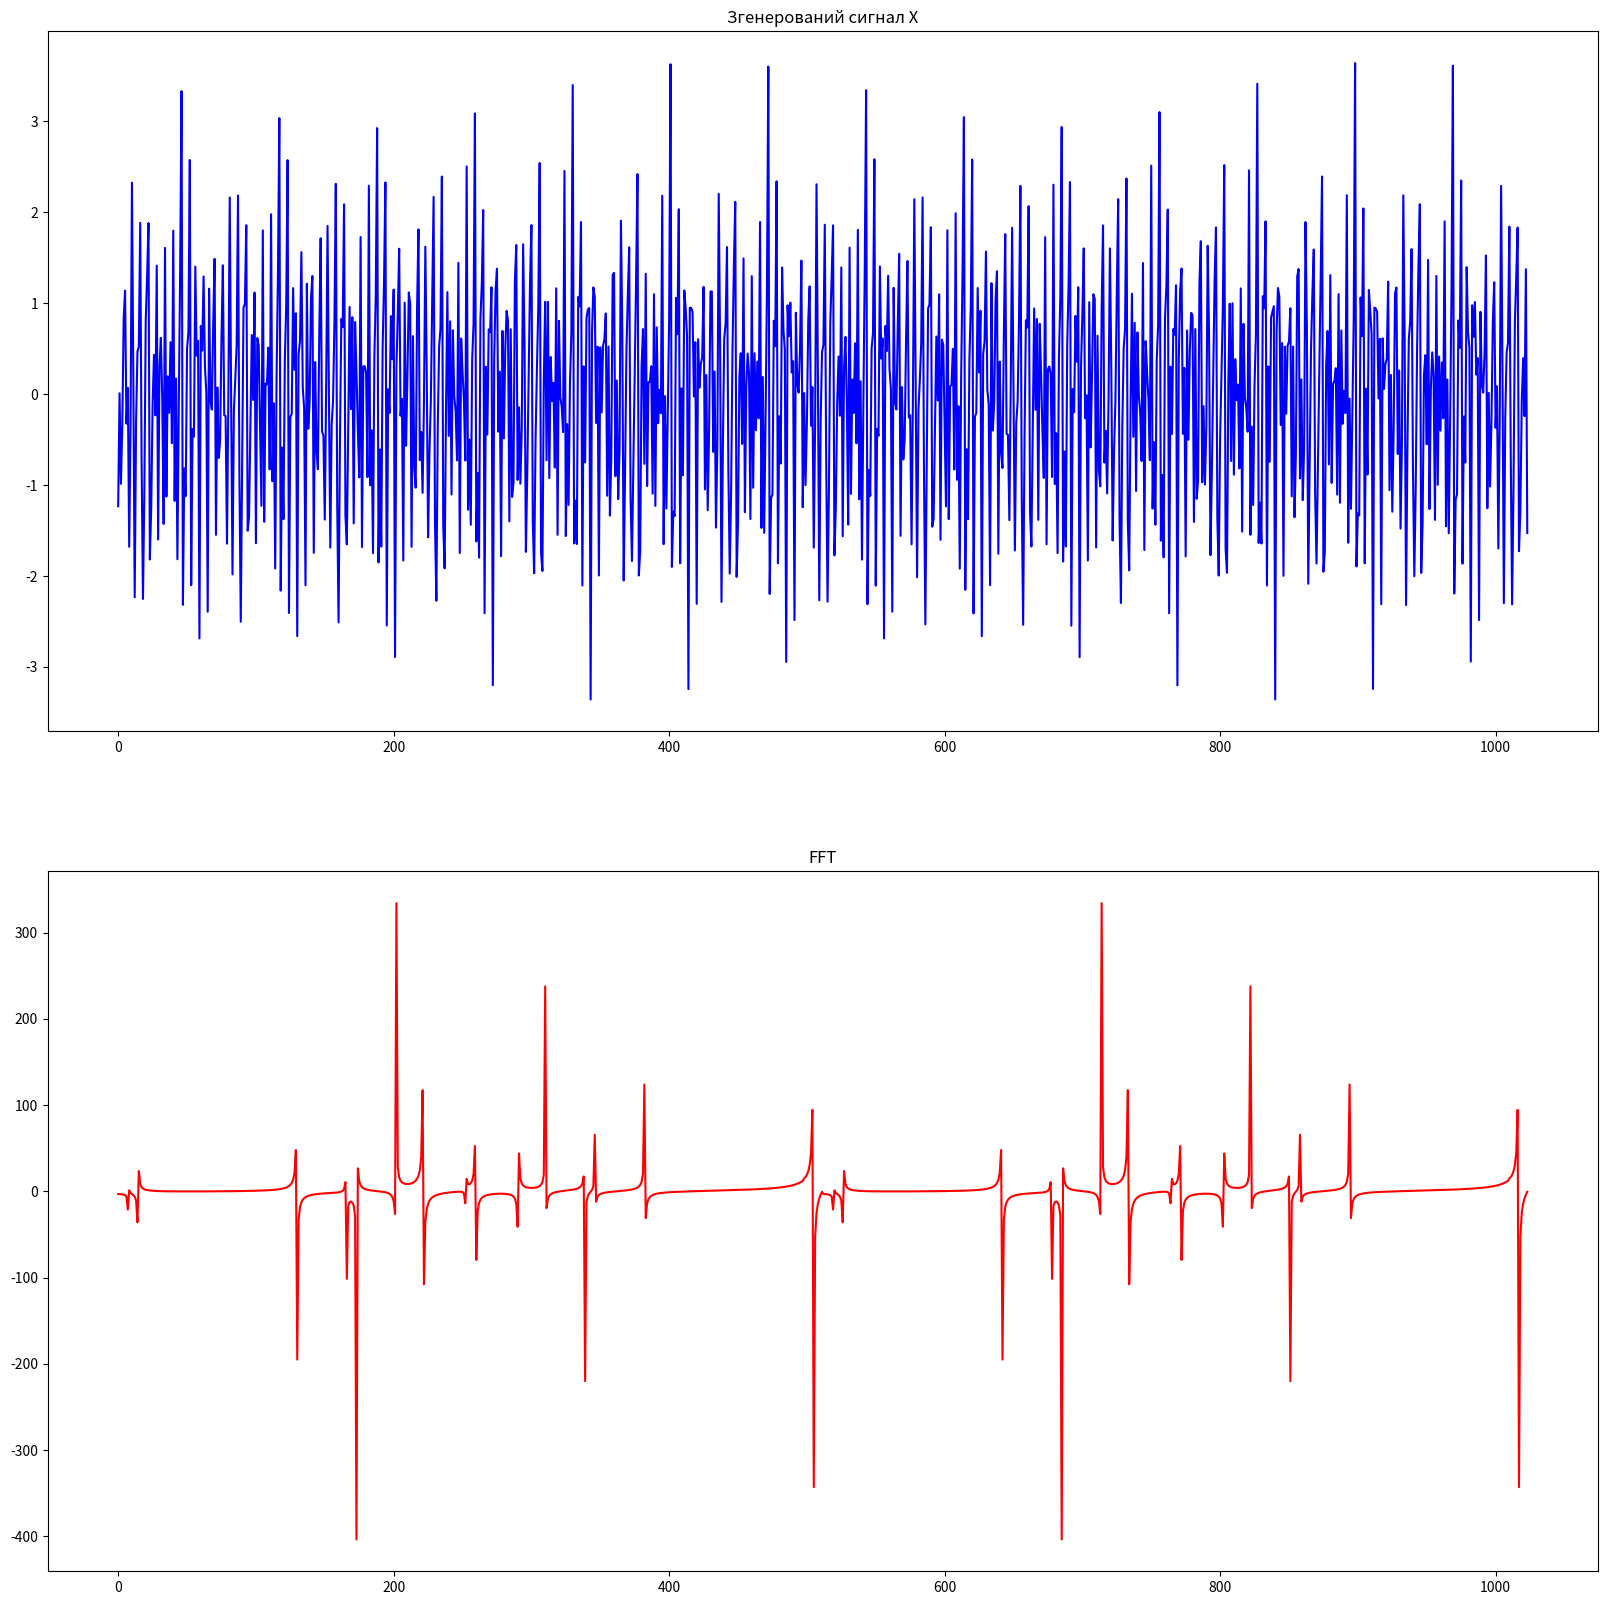

Here is the Python script that generated this plot:
# -*- coding: utf-8 -*-
"""
Created on Sun Mar 22 20:25:49 2020

[redacted]
"""

import numpy as np
import random
from math import sin, cos, pi
import matplotlib.pyplot as plt

def generateWTable(N):

    wTable = np.zeros(shape=(N // 2, N // 2))
    for p in range(N // 2):
        for k in range(N // 2):
            wTable[p][k] = cos(4 * pi / N * p * k) + sin(4 * pi / N * p * k)
    return wTable

def generateNewWTable(N):
    newTable = np.zeros(N)
    for p in range(N):
        newTable[p] = cos(2 * pi / N * p) + sin(2 * pi / N * p)
    return newTable


def calculateFFT(N, x):
    
    wTable = generateWTable(N)
    
    newTable = generateNewWTable(N)
    
    FOdd = np.zeros(N // 2)
    
    FEven = np.zeros(N // 2)
    
    F = np.zeros(N)
    
    # calculate odd and even separately
    for p in range(N // 2):
        for k in range(N // 2):
            FEven[p] += x[2 * k] * wTable[p][k]
            FOdd[p] += x[2 * k + 1] * wTable[p][k]
    
    #put it all toghether
    for p in range(N):
        if p < (N // 2):
            F[p] += FEven[p] + newTable[p] * FOdd[p]
        else:
            F[p] += FEven[p - (N // 2)] - newTable[p] * FOdd[p - (N // 2)]
    
    return F


def generateX(n, time, W):
    xValues = [0] * time

    for i in range(1, n + 1):
        amplitude = random.random()
        phase = random.random()

        for t in range(time):
            xValues[t] += amplitude * sin(W / i * (t + 1) + phase)
    return xValues


def main():
    n = 8
    N = 1024
    W = 1200
    
    xValues = generateX(n, N, W)
    
    fftValues = calculateFFT(N, xValues)
        
    figure, (plotXValues, plotFFTValues) = plt.subplots(2, figsize=(20, 20))
    plotXValues.plot(range(N), xValues, "b")
    plotXValues.title.set_text("Згенерований сигнал X")
    plotFFTValues.plot(range(N), fftValues, "r")
    plotFFTValues.title.set_text("FFT")
    plt.show()

if __name__ == '__main__':
    main()
 




